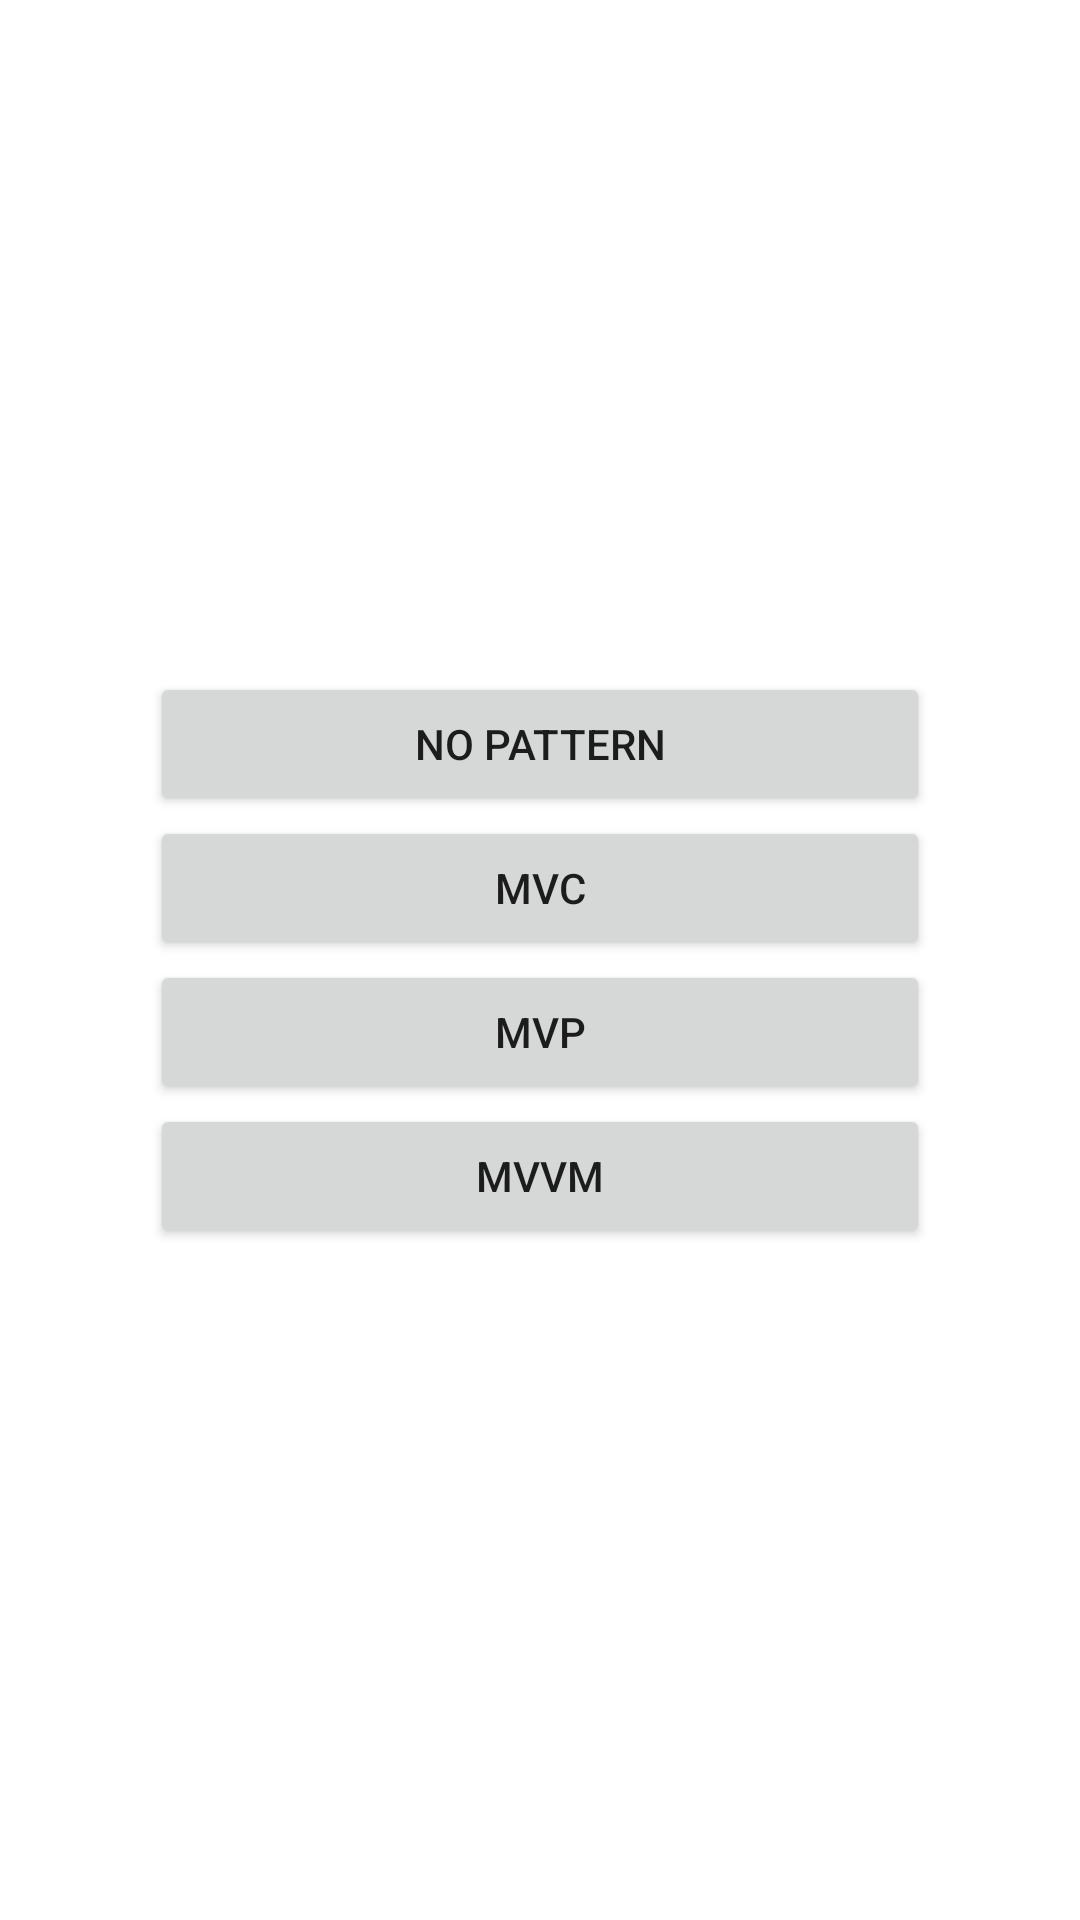

Write the Android layout XML for this screen, with the resource values it uses.
<!-- AndroidManifest.xml: application theme Theme.CompareDevPattern -->
<!-- res/layout/activity_main.xml -->
<?xml version="1.0" encoding="utf-8"?>
<androidx.constraintlayout.widget.ConstraintLayout xmlns:android="http://schemas.android.com/apk/res/android"
    xmlns:app="http://schemas.android.com/apk/res-auto"
    xmlns:tools="http://schemas.android.com/tools"
    android:layout_width="match_parent"
    android:layout_height="match_parent"
    tools:context=".MainActivity">

    <LinearLayout

        android:layout_width="0dp"
        android:layout_height="wrap_content"
        android:layout_marginStart="50dp"
        android:layout_marginEnd="50dp"
        android:orientation="vertical"
        app:layout_constraintBottom_toBottomOf="parent"
        app:layout_constraintEnd_toEndOf="parent"
        app:layout_constraintStart_toStartOf="parent"
        app:layout_constraintTop_toTopOf="parent">

        <Button
            android:id="@+id/buttonNoPattern"
            android:layout_width="match_parent"
            android:layout_height="wrap_content"
            android:text="NO PATTERN" />

        <Button
            android:id="@+id/buttonMVC"
            android:layout_width="match_parent"
            android:layout_height="wrap_content"
            android:text="MVC" />

        <Button
            android:id="@+id/buttonMVP"
            android:layout_width="match_parent"
            android:layout_height="wrap_content"
            android:text="MVP" />

        <Button
            android:id="@+id/buttonMVVM"
            android:layout_width="match_parent"
            android:layout_height="wrap_content"
            android:text="MVVM" />
    </LinearLayout>

</androidx.constraintlayout.widget.ConstraintLayout>
<!-- resources referenced by this layout -->
<resources>
  <style name="Theme.CompareDevPattern" parent="Theme.MaterialComponents.DayNight.DarkActionBar">
          
          <item name="colorPrimary">@color/purple_500</item>
          <item name="colorPrimaryVariant">@color/purple_700</item>
          <item name="colorOnPrimary">@color/white</item>
          
          <item name="colorSecondary">@color/teal_200</item>
          <item name="colorSecondaryVariant">@color/teal_700</item>
          <item name="colorOnSecondary">@color/black</item>
          
          <item name="android:statusBarColor" tools:targetApi="l">?attr/colorPrimaryVariant</item>
          
      </style>
  <!-- not gathered from this repository: default colours our renderer supplied (Android Studio template values) -->
  <color name="purple_500">#FF6200EE</color>
  <color name="purple_700">#FF3700B3</color>
  <color name="teal_200">#FF03DAC5</color>
  <color name="teal_700">#FF018786</color>
  <color name="black">#FF000000</color>
  <color name="white">#FFFFFFFF</color>
</resources>
